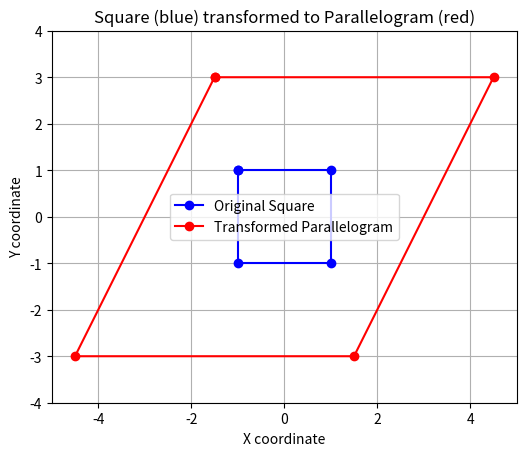

This chart was generated by the following Python code:
import numpy as np
import matplotlib.pyplot as plt

# Define the vertices of the original square (Figure a).
# Corners are given in order (clockwise or counterclockwise) for plotting.
square = np.array([(-1,  1),  # top-left corner
                   ( 1,  1),  # top-right corner
                   ( 1, -1),  # bottom-right corner
                   (-1, -1)]) # bottom-left corner

# Repeat the first point at the end to close the square shape when plotting
square_closed = np.vstack([square, square[0]])

# Calculate the transformation matrix A that maps the square to the parallelogram.
# We determine A by seeing how it maps the unit basis vectors:
#   A * (1,0) -> (3, 0)    (horizontal axis scaled by 3)
#   A * (0,1) -> (1.5, 3)  (vertical axis mapped to the slanted side vector)
A = np.array([[3.0, 1.5],
              [0.0, 3.0]])

# Apply the linear transformation A to each vertex of the square to get the parallelogram's vertices.
parallelogram = square_closed.dot(A.T)  # multiply each point (row vector) by A^T

# Plot the original square
plt.figure(figsize=(6, 6))
plt.plot(square_closed[:, 0], square_closed[:, 1], 'o-', color='blue', label='Original Square')
# Plot the transformed parallelogram
plt.plot(parallelogram[:, 0], parallelogram[:, 1], 'o-', color='red', label='Transformed Parallelogram')

# Add a grid for reference
plt.grid(True)
# Use equal scaling on both axes so the square isn't distorted (square looks like a square)
plt.gca().set_aspect('equal', adjustable='box')
# Set axis limits for a clear view of both shapes
plt.xlim(-5, 5)
plt.ylim(-4, 4)

# Label axes and add a title
plt.xlabel('X coordinate')
plt.ylabel('Y coordinate')
plt.title('Square (blue) transformed to Parallelogram (red)')

# Add a legend to identify the two shapes
plt.legend()

# Print out the transformation matrix A
print("Transformation matrix A that maps the square to the parallelogram:")
print(A)

# Display the plot
plt.show()
